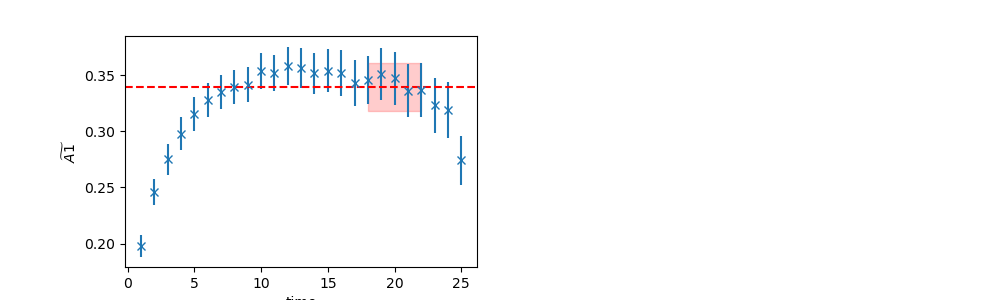

Source data for this figure (header and first rows):
	EffectiveMass	Error	RegUp	RegLow
0	0.3394	0.02123	23	18
